Dataset: submit_cnn_classifier (GitHub, tereyakiz/CSI_6_ART_CW2). Classes: car, no car.

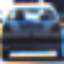
Label: car

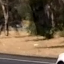
Label: no car

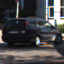
Label: car

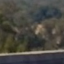
Label: no car

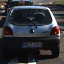
Label: car

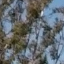
Label: no car
